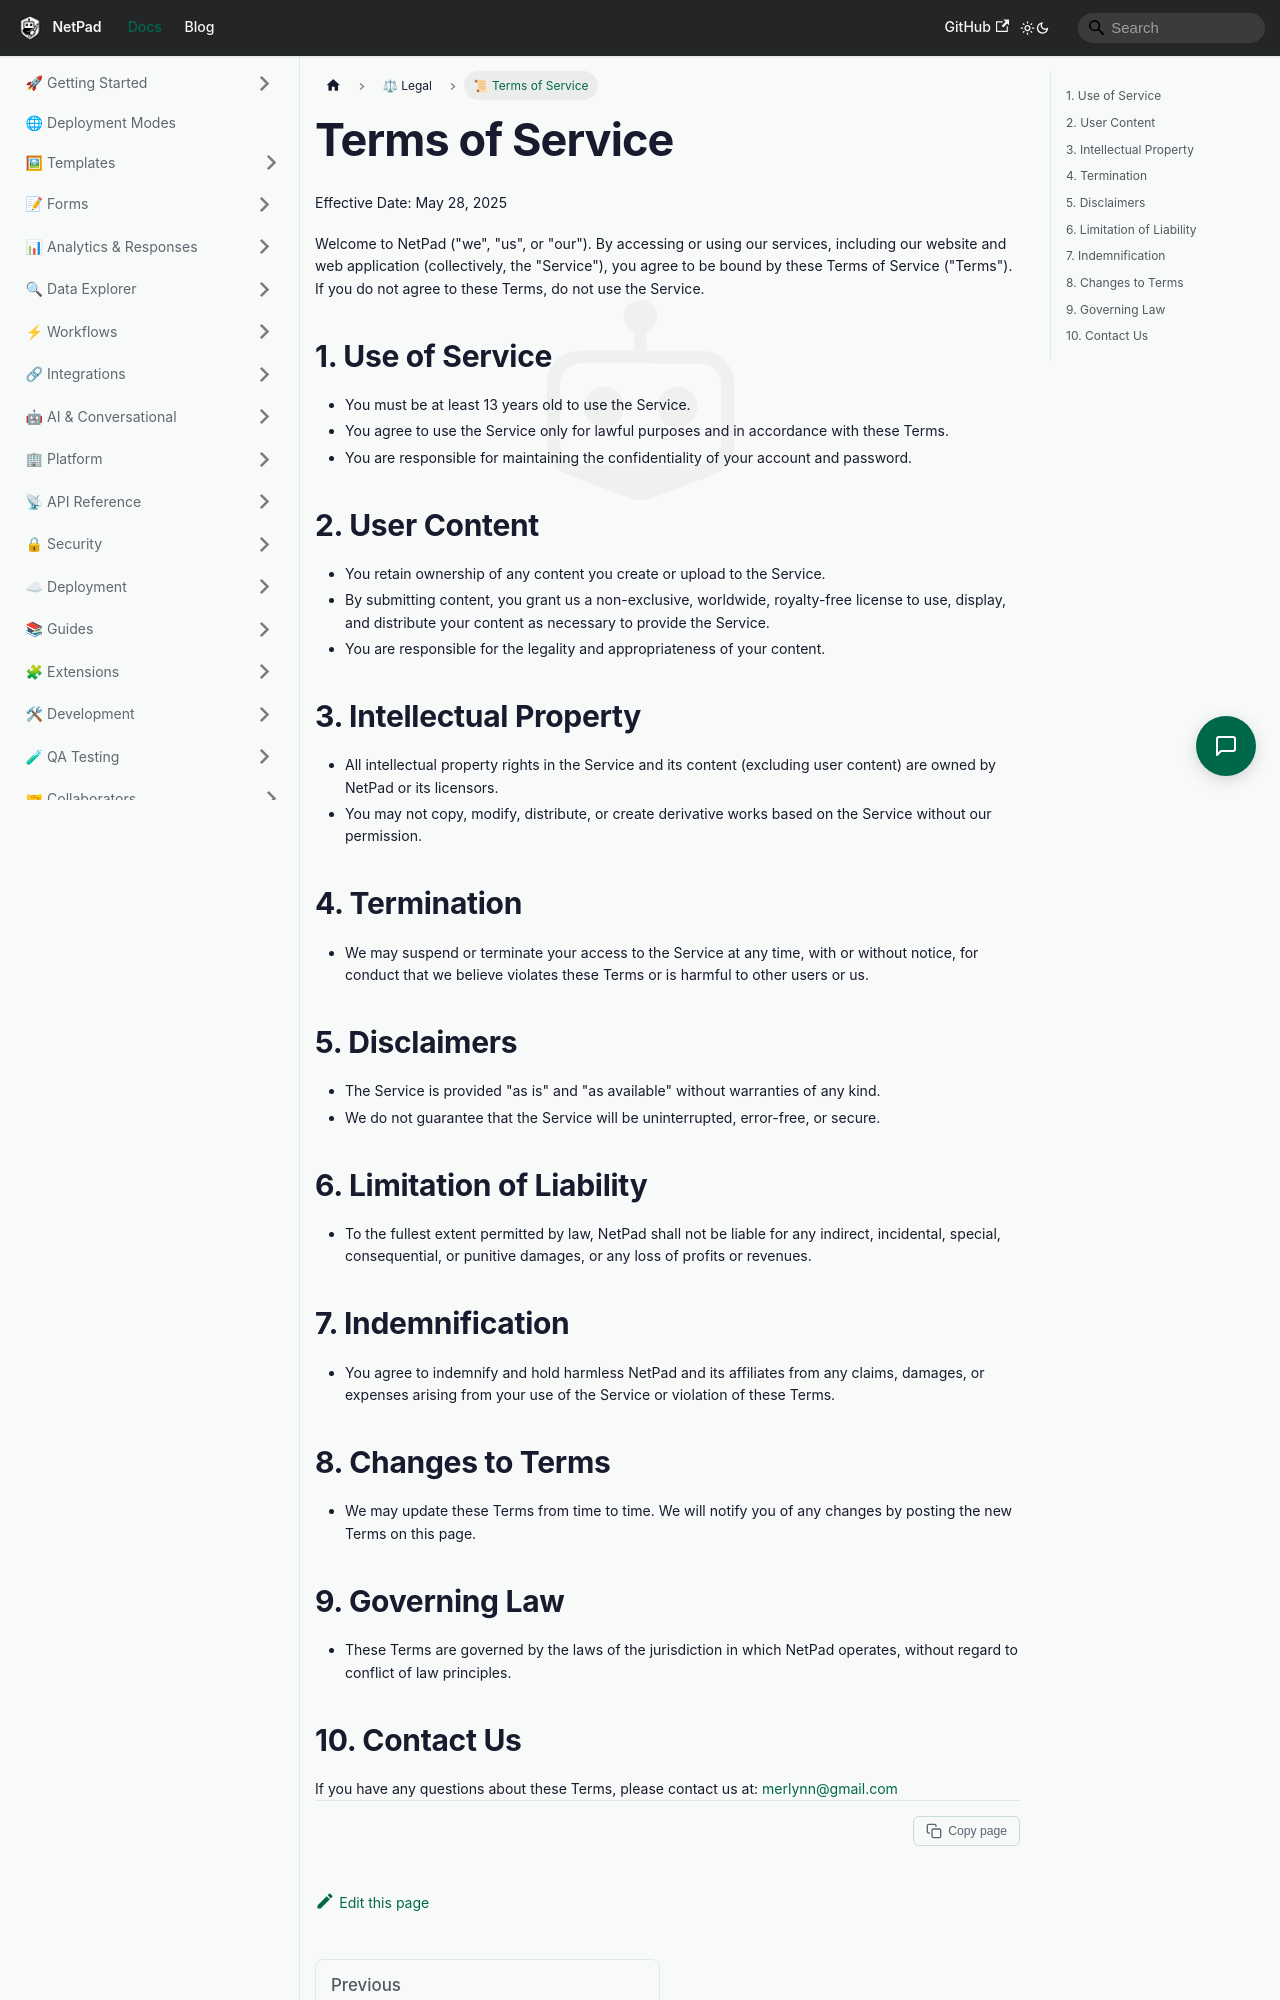

repository: mrlynn/netpad-docs · page: docs/legal/terms-of-service/index.html · generator: docusaurus

# Terms of Service

Effective Date: May 28, 2025

Welcome to NetPad ("we", "us", or "our"). By accessing or using our services, including our website and web application (collectively, the "Service"), you agree to be bound by these Terms of Service ("Terms"). If you do not agree to these Terms, do not use the Service.

## 1. Use of Service

- You must be at least 13 years old to use the Service.
- You agree to use the Service only for lawful purposes and in accordance with these Terms.
- You are responsible for maintaining the confidentiality of your account and password.

## 2. User Content

- You retain ownership of any content you create or upload to the Service.
- By submitting content, you grant us a non-exclusive, worldwide, royalty-free license to use, display, and distribute your content as necessary to provide the Service.
- You are responsible for the legality and appropriateness of your content.

## 3. Intellectual Property

- All intellectual property rights in the Service and its content (excluding user content) are owned by NetPad or its licensors.
- You may not copy, modify, distribute, or create derivative works based on the Service without our permission.

## 4. Termination

- We may suspend or terminate your access to the Service at any time, with or without notice, for conduct that we believe violates these Terms or is harmful to other users or us.

## 5. Disclaimers

- The Service is provided "as is" and "as available" without warranties of any kind.
- We do not guarantee that the Service will be uninterrupted, error-free, or secure.

## 6. Limitation of Liability

- To the fullest extent permitted by law, NetPad shall not be liable for any indirect, incidental, special, consequential, or punitive damages, or any loss of profits or revenues.

## 7. Indemnification

- You agree to indemnify and hold harmless NetPad and its affiliates from any claims, damages, or expenses arising from your use of the Service or violation of these Terms.
